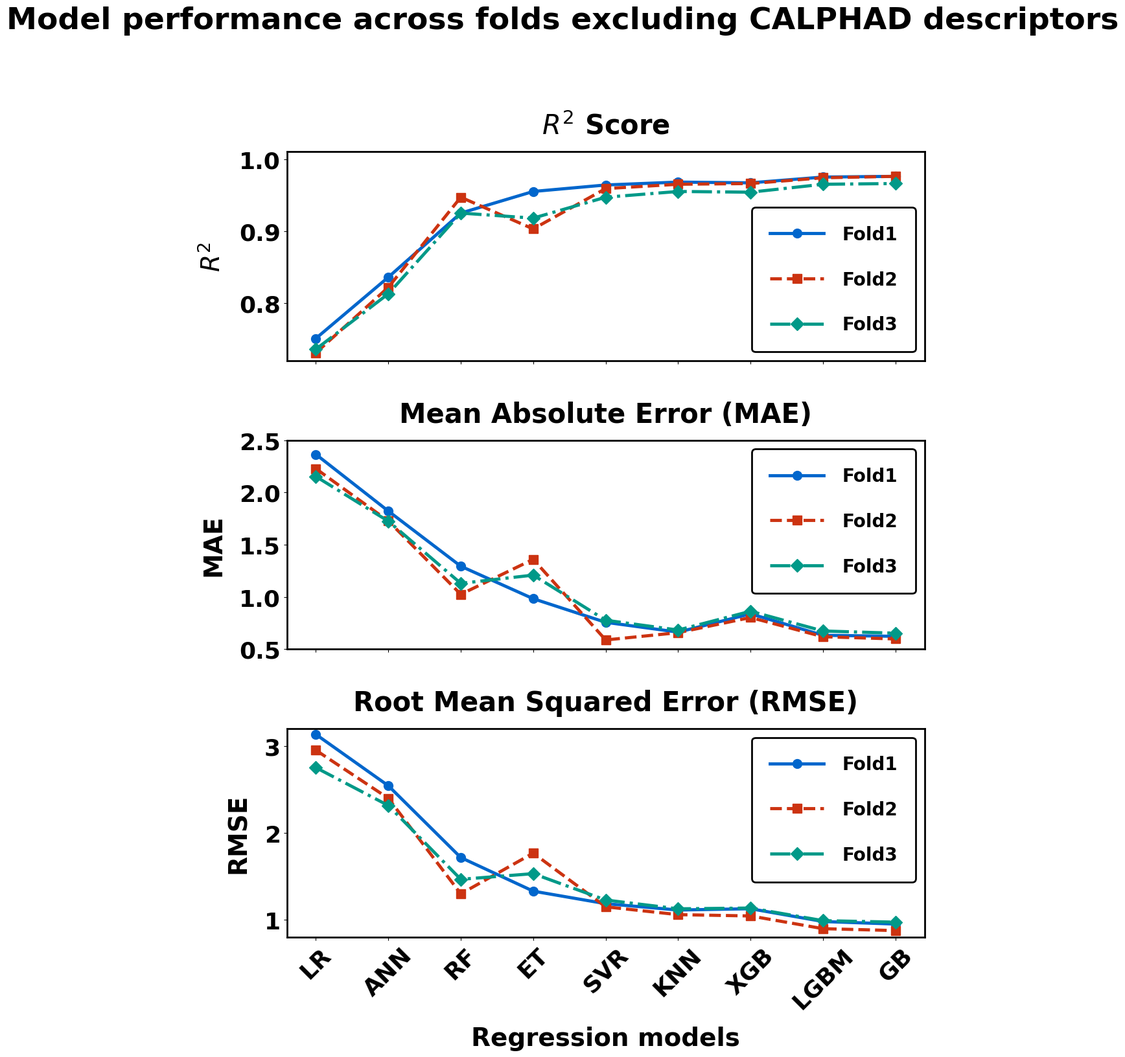

The matplotlib source for this figure:
import matplotlib
matplotlib.use('Agg')
import matplotlib.pyplot as plt
import numpy as np
import matplotlib as mpl

# Set global font to Times New Roman
mpl.rcParams['font.family'] = 'Times New Roman'

# Data from the table
models = ['LR', 'ANN', 'RF', 'ET', 'SVR', 'KNN', 'XGB', 'LGBM', 'GB']
metrics = ['R2', 'MAE', 'RMSE']
folds = ['Fold1', 'Fold2', 'Fold3']

# Updated data for each metric across folds
r2_data = {
    'LR': [0.751, 0.731, 0.736],
    'ANN': [0.836, 0.822, 0.813],
    'RF': [0.925, 0.947, 0.925],
    'ET': [0.955, 0.903, 0.918],
    'SVR': [0.964, 0.959, 0.947],
    'KNN': [0.968, 0.965, 0.955],
    'XGB': [0.967, 0.966, 0.954],
    'LGBM': [0.975, 0.974, 0.965],
    'GB': [0.976, 0.976, 0.966]
}

mae_data = {
    'LR': [2.364, 2.227, 2.152],
    'ANN': [1.821, 1.726, 1.724],
    'RF': [1.293, 1.024, 1.129],
    'ET': [0.982, 1.359, 1.208],
    'SVR': [0.756, 0.587, 0.776],
    'KNN': [0.662, 0.657, 0.682],
    'XGB': [0.837, 0.802, 0.862],
    'LGBM': [0.632, 0.618, 0.673],
    'GB': [0.622, 0.597, 0.652]
}

rmse_data = {
    'LR': [3.132, 2.95, 2.75],
    'ANN': [2.542, 2.398, 2.315],
    'RF': [1.717, 1.3, 1.467],
    'ET': [1.331, 1.768, 1.532],
    'SVR': [1.187, 1.151, 1.229],
    'KNN': [1.114, 1.061, 1.128],
    'XGB': [1.129, 1.046, 1.137],
    'LGBM': [0.982, 0.9, 0.992],
    'GB': [0.953, 0.878, 0.975]
}

# Define colors for each fold
fold_colors = ['#0066cc', '#cc3311', '#009988']
marker_styles = ['o', 's', 'D']

# Create subplots for each metric with higher resolution
fig, axes = plt.subplots(3, 1, figsize=(12, 18), sharex=True, dpi=300)
fig.suptitle('Model performance across folds excluding CALPHAD descriptors', fontsize=34, fontweight='bold', y=0.92)

# Plot R²
for i, fold in enumerate(folds):
    r2_values = [r2_data[model][i] for model in models]
    axes[0].plot(models, r2_values, marker=marker_styles[i], markersize=10,
                 linestyle='-' if i == 0 else ('--' if i == 1 else '-.'),
                 color=fold_colors[i], linewidth=3.5, label=fold)

axes[0].set_title(r'$R^2$ Score', fontsize=30, fontweight='bold', pad=20)
axes[0].set_ylabel(r'$R^2$', fontsize=28, fontweight='bold', labelpad=15)
axes[0].set_ylim(0.72, 1.01)
axes[0].tick_params(axis='y', labelsize=26, labelcolor='black')
for label in axes[0].get_yticklabels():
    label.set_fontweight('bold')

# Plot MAE (lower is better)
for i, fold in enumerate(folds):
    mae_values = [mae_data[model][i] for model in models]
    axes[1].plot(models, mae_values, marker=marker_styles[i], markersize=10,
                 linestyle='-' if i == 0 else ('--' if i == 1 else '-.'),
                 color=fold_colors[i], linewidth=3.5, label=fold)

axes[1].set_title('Mean Absolute Error (MAE)', fontsize=30, fontweight='bold', pad=20)
axes[1].set_ylabel('MAE', fontsize=28, fontweight='bold', labelpad=15)
axes[1].set_ylim(0.5, 2.5)  # Adjusted for better visualization
axes[1].tick_params(axis='y', labelsize=26, labelcolor='black')
for label in axes[1].get_yticklabels():
    label.set_fontweight('bold')

# Plot RMSE (lower is better)
for i, fold in enumerate(folds):
    rmse_values = [rmse_data[model][i] for model in models]
    axes[2].plot(models, rmse_values, marker=marker_styles[i], markersize=10,
                 linestyle='-' if i == 0 else ('--' if i == 1 else '-.'),
                 color=fold_colors[i], linewidth=3.5, label=fold)

axes[2].set_title('Root Mean Squared Error (RMSE)', fontsize=30, fontweight='bold', pad=20)
axes[2].set_xlabel('Regression models', fontsize=28, fontweight='bold', labelpad=15)
axes[2].set_ylabel('RMSE', fontsize=28, fontweight='bold', labelpad=15)
axes[2].set_ylim(0.8, 3.2)  # Adjusted for better visualization
axes[2].tick_params(axis='y', labelsize=26, labelcolor='black')
for label in axes[2].get_yticklabels():
    label.set_fontweight('bold')

# Customize x-axis for all subplots
for ax in axes:
    ax.set_xticks(range(len(models)))
    ax.set_xticklabels(models, fontsize=26, fontweight='bold', rotation=45)

    # Create enhanced legend
    legend = ax.legend(
        loc='best',
        frameon=True,
        framealpha=1.0,
        edgecolor='black',
        labelspacing=1.5,
        handlelength=3,
        handletextpad=1.0,
        borderpad=1.0,
        prop={'weight': 'bold', 'size': 20}
    )

    # Make the legend border more prominent
    legend.get_frame().set_linewidth(2)
    legend.get_frame().set_facecolor('#ffffff')

    # Enhance the subplot appearance
    ax.set_facecolor('#ffffff')

    # Make the axis borders more visible
    for spine in ax.spines.values():
        spine.set_visible(True)
        spine.set_linewidth(2)

# Adjust layout to prevent label cutoff and add extra padding
plt.tight_layout(rect=[0, 0, 1, 0.90], pad=3.0)

# Save the plot in multiple formats for different use cases
plt.savefig('Fold_excluding_CALPHAD_model_performance_comparison.tiff', format='tiff', dpi=300, bbox_inches='tight')
